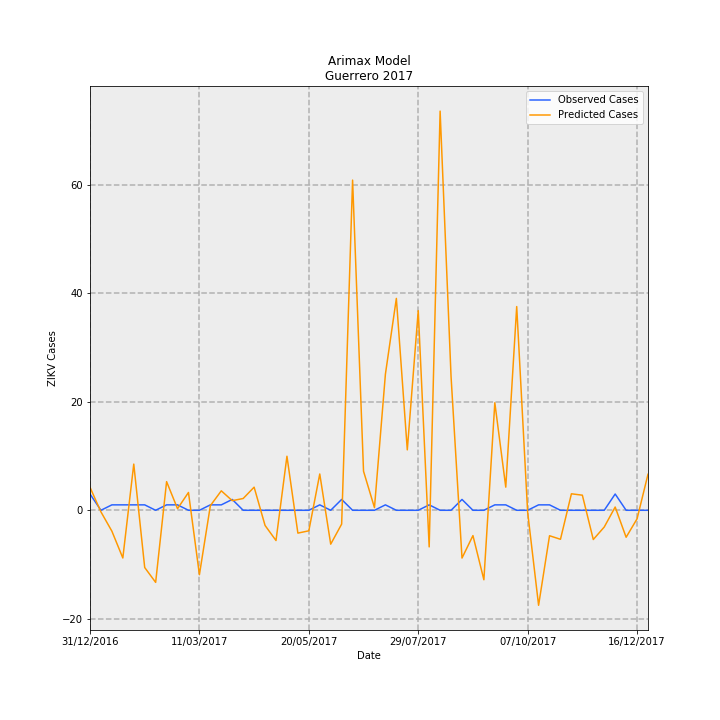

Values plotted in this chart, from the file beside it:
Date, predictions_incidence, observed_incidence, Predicted Cases, Observed Cases, error
31/12/2016, 0.12, 0.08491, 4.24, 3.0, -1.24
07/01/2017, -0.008369, 0.0, -0.2957, 0.0, 0.2957
14/01/2017, -0.109, 0.0283, -3.853, 1.0, 4.853
21/01/2017, -0.2491, 0.0283, -8.8, 1.0, 9.8
28/01/2017, 0.2411, 0.0283, 8.52, 1.0, -7.52
04/02/2017, -0.2989, 0.0283, -10.56, 1.0, 11.56
11/02/2017, -0.3764, 0.0, -13.3, 0.0, 13.3
18/02/2017, 0.1496, 0.0283, 5.286, 1.0, -4.286
25/02/2017, 0.008307, 0.0283, 0.2935, 1.0, 0.7065
04/03/2017, 0.09299, 0.0, 3.286, 0.0, -3.286
11/03/2017, -0.3363, 0.0, -11.88, 0.0, 11.88
18/03/2017, 0.02407, 0.0283, 0.8503, 1.0, 0.1497
25/03/2017, 0.1016, 0.0283, 3.589, 1.0, -2.589
01/04/2017, 0.05026, 0.05661, 1.776, 2.0, 0.2242
08/04/2017, 0.06153, 0.0, 2.174, 0.0, -2.174
15/04/2017, 0.1207, 0.0, 4.265, 0.0, -4.265
22/04/2017, -0.07919, 0.0, -2.798, 0.0, 2.798
29/04/2017, -0.1579, 0.0, -5.581, 0.0, 5.581
06/05/2017, 0.2821, 0.0, 9.968, 0.0, -9.968
13/05/2017, -0.1192, 0.0, -4.211, 0.0, 4.211
20/05/2017, -0.1072, 0.0, -3.787, 0.0, 3.787
27/05/2017, 0.1895, 0.0283, 6.695, 1.0, -5.695
03/06/2017, -0.1769, 0.0, -6.249, 0.0, 6.249
10/06/2017, -0.07214, 0.05661, -2.549, 2.0, 4.549
17/06/2017, 1.724, 0.0, 60.91, 0.0, -60.91
24/06/2017, 0.204, 0.0, 7.207, 0.0, -7.207
01/07/2017, 0.01384, 0.0, 0.489, 0.0, -0.489
08/07/2017, 0.7108, 0.0283, 25.11, 1.0, -24.11
15/07/2017, 1.106, 0.0, 39.08, 0.0, -39.08
22/07/2017, 0.3155, 0.0, 11.15, 0.0, -11.15
29/07/2017, 1.042, 0.0, 36.82, 0.0, -36.82
05/08/2017, -0.1911, 0.0283, -6.752, 1.0, 7.752
12/08/2017, 2.084, 0.0, 73.63, 0.0, -73.63
19/08/2017, 0.6977, 0.0, 24.65, 0.0, -24.65
26/08/2017, -0.2494, 0.05661, -8.812, 2.0, 10.81
02/09/2017, -0.1322, 0.0, -4.669, 0.0, 4.669
09/09/2017, -0.3627, 0.0, -12.81, 0.0, 12.81
16/09/2017, 0.5615, 0.0283, 19.84, 1.0, -18.84
23/09/2017, 0.1208, 0.0283, 4.268, 1.0, -3.268
30/09/2017, 1.064, 0.0, 37.58, 0.0, -37.58
07/10/2017, -0.01006, 0.0, -0.3555, 0.0, 0.3555
14/10/2017, -0.496, 0.0283, -17.53, 1.0, 18.53
21/10/2017, -0.1329, 0.0283, -4.695, 1.0, 5.695
28/10/2017, -0.1514, 0.0, -5.35, 0.0, 5.35
04/11/2017, 0.08609, 0.0, 3.042, 0.0, -3.042
11/11/2017, 0.07883, 0.0, 2.785, 0.0, -2.785
18/11/2017, -0.1526, 0.0, -5.392, 0.0, 5.392
25/11/2017, -0.08739, 0.0, -3.088, 0.0, 3.088
02/12/2017, 0.01698, 0.08491, 0.5999, 3.0, 2.4
09/12/2017, -0.1408, 0.0, -4.976, 0.0, 4.976
16/12/2017, -0.04465, 0.0, -1.578, 0.0, 1.578
23/12/2017, 0.1881, 0.0, 6.645, 0.0, -6.645
